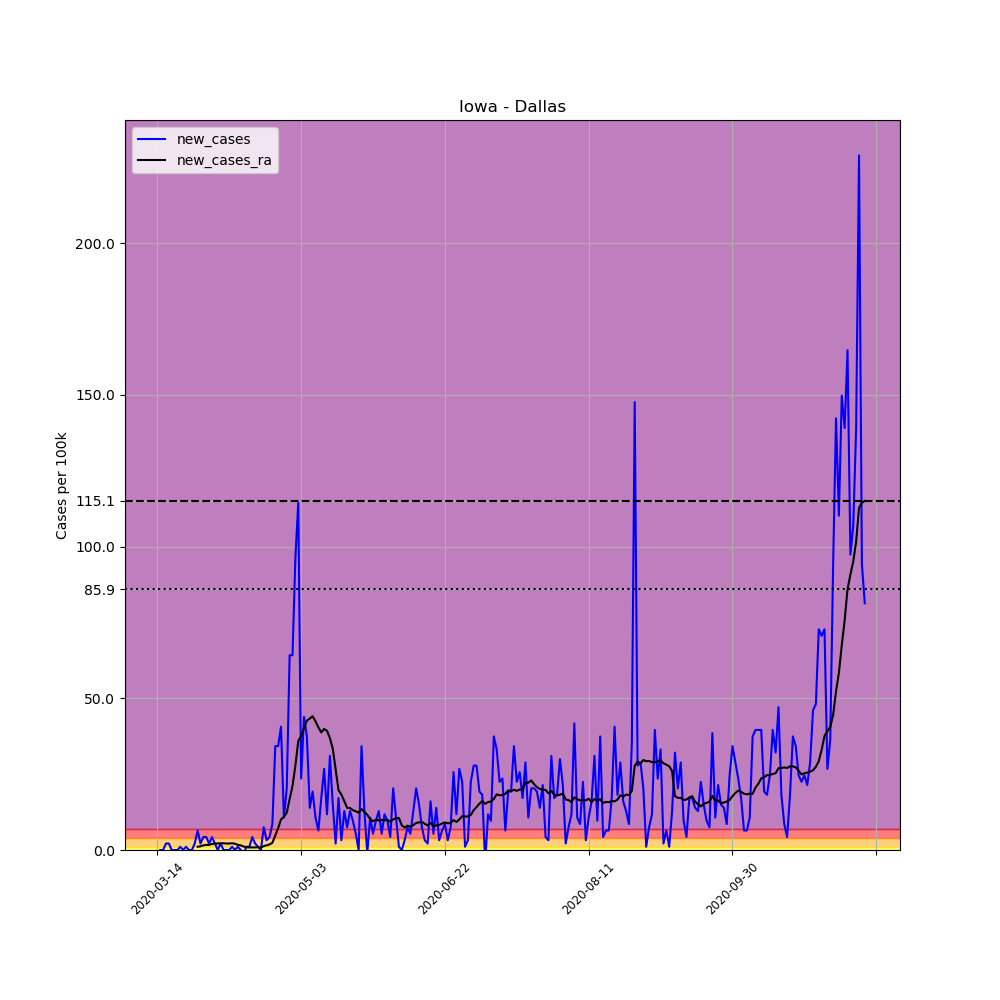

The table this chart was drawn from, first rows:
, date, county, state, fips, cases, deaths, COUNTY, STNAME, CTYNAME, POPESTIMATE2019, per_100k, new_cases, new_cases_ra
82919, 2020-03-14, Dallas, Iowa, 19049, 1, 0, 49, Iowa, Dallas, 93453, 1.07, , 
82920, 2020-03-15, Dallas, Iowa, 19049, 1, 0, 49, Iowa, Dallas, 93453, 1.07, 0.0, 
82921, 2020-03-16, Dallas, Iowa, 19049, 1, 0, 49, Iowa, Dallas, 93453, 1.07, 0.0, 
82922, 2020-03-17, Dallas, Iowa, 19049, 3, 0, 49, Iowa, Dallas, 93453, 3.21, 2.14, 
82923, 2020-03-18, Dallas, Iowa, 19049, 5, 0, 49, Iowa, Dallas, 93453, 5.35, 2.14, 
82924, 2020-03-19, Dallas, Iowa, 19049, 5, 0, 49, Iowa, Dallas, 93453, 5.35, 0.0, 
82925, 2020-03-20, Dallas, Iowa, 19049, 5, 0, 49, Iowa, Dallas, 93453, 5.35, 0.0, 
82926, 2020-03-21, Dallas, Iowa, 19049, 5, 0, 49, Iowa, Dallas, 93453, 5.35, 0.0, 
82927, 2020-03-22, Dallas, Iowa, 19049, 6, 0, 49, Iowa, Dallas, 93453, 6.42, 1.07, 
82928, 2020-03-23, Dallas, Iowa, 19049, 6, 0, 49, Iowa, Dallas, 93453, 6.42, 0.0, 
82929, 2020-03-24, Dallas, Iowa, 19049, 7, 0, 49, Iowa, Dallas, 93453, 7.49, 1.07, 
82930, 2020-03-25, Dallas, Iowa, 19049, 7, 0, 49, Iowa, Dallas, 93453, 7.49, 0.0, 
82931, 2020-03-26, Dallas, Iowa, 19049, 7, 0, 49, Iowa, Dallas, 93453, 7.49, 0.0, 
82932, 2020-03-27, Dallas, Iowa, 19049, 9, 0, 49, Iowa, Dallas, 93453, 9.631, 2.14, 
82933, 2020-03-28, Dallas, Iowa, 19049, 15, 0, 49, Iowa, Dallas, 93453, 16.05, 6.42, 1.07
82934, 2020-03-29, Dallas, Iowa, 19049, 17, 0, 49, Iowa, Dallas, 93453, 18.19, 2.14, 1.223
82935, 2020-03-30, Dallas, Iowa, 19049, 21, 0, 49, Iowa, Dallas, 93453, 22.47, 4.28, 1.529
82936, 2020-03-31, Dallas, Iowa, 19049, 25, 0, 49, Iowa, Dallas, 93453, 26.75, 4.28, 1.682
82937, 2020-04-01, Dallas, Iowa, 19049, 27, 0, 49, Iowa, Dallas, 93453, 28.89, 2.14, 1.682
82938, 2020-04-02, Dallas, Iowa, 19049, 31, 0, 49, Iowa, Dallas, 93453, 33.17, 4.28, 1.987
82939, 2020-04-03, Dallas, Iowa, 19049, 33, 0, 49, Iowa, Dallas, 93453, 35.31, 2.14, 2.14
82940, 2020-04-04, Dallas, Iowa, 19049, 33, 0, 49, Iowa, Dallas, 93453, 35.31, 0.0, 2.14
82941, 2020-04-05, Dallas, Iowa, 19049, 35, 0, 49, Iowa, Dallas, 93453, 37.45, 2.14, 2.217
82942, 2020-04-06, Dallas, Iowa, 19049, 35, 0, 49, Iowa, Dallas, 93453, 37.45, 0.0, 2.217
82943, 2020-04-07, Dallas, Iowa, 19049, 35, 0, 49, Iowa, Dallas, 93453, 37.45, 0.0, 2.14
82944, 2020-04-08, Dallas, Iowa, 19049, 35, 0, 49, Iowa, Dallas, 93453, 37.45, 0.0, 2.14
82945, 2020-04-09, Dallas, Iowa, 19049, 36, 0, 49, Iowa, Dallas, 93453, 38.52, 1.07, 2.217
82946, 2020-04-10, Dallas, Iowa, 19049, 36, 0, 49, Iowa, Dallas, 93453, 38.52, 0.0, 2.064
82947, 2020-04-11, Dallas, Iowa, 19049, 37, 0, 49, Iowa, Dallas, 93453, 39.59, 1.07, 1.682
82948, 2020-04-12, Dallas, Iowa, 19049, 37, 0, 49, Iowa, Dallas, 93453, 39.59, 0.0, 1.529
82949, 2020-04-13, Dallas, Iowa, 19049, 36, 0, 49, Iowa, Dallas, 93453, 38.52, -1.07, 1.146
82950, 2020-04-14, Dallas, Iowa, 19049, 37, 0, 49, Iowa, Dallas, 93453, 39.59, 1.07, 0.9172
82951, 2020-04-15, Dallas, Iowa, 19049, 38, 0, 49, Iowa, Dallas, 93453, 40.66, 1.07, 0.8408
82952, 2020-04-16, Dallas, Iowa, 19049, 42, 0, 49, Iowa, Dallas, 93453, 44.94, 4.28, 0.8408
82953, 2020-04-17, Dallas, Iowa, 19049, 44, 0, 49, Iowa, Dallas, 93453, 47.08, 2.14, 0.8408
82954, 2020-04-18, Dallas, Iowa, 19049, 45, 0, 49, Iowa, Dallas, 93453, 48.15, 1.07, 0.9172
82955, 2020-04-19, Dallas, Iowa, 19049, 45, 0, 49, Iowa, Dallas, 93453, 48.15, 0.0, 0.7643
82956, 2020-04-20, Dallas, Iowa, 19049, 52, 0, 49, Iowa, Dallas, 93453, 55.64, 7.49, 1.299
82957, 2020-04-21, Dallas, Iowa, 19049, 55, 0, 49, Iowa, Dallas, 93453, 58.85, 3.21, 1.529
82958, 2020-04-22, Dallas, Iowa, 19049, 59, 0, 49, Iowa, Dallas, 93453, 63.13, 4.28, 1.834
82959, 2020-04-23, Dallas, Iowa, 19049, 67, 0, 49, Iowa, Dallas, 93453, 71.69, 8.56, 2.369
82960, 2020-04-24, Dallas, Iowa, 19049, 99, 0, 49, Iowa, Dallas, 93453, 105.9, 34.24, 4.815
82961, 2020-04-25, Dallas, Iowa, 19049, 131, 0, 49, Iowa, Dallas, 93453, 140.2, 34.24, 7.185
82962, 2020-04-26, Dallas, Iowa, 19049, 169, 0, 49, Iowa, Dallas, 93453, 180.8, 40.66, 10.09
82963, 2020-04-27, Dallas, Iowa, 19049, 179, 0, 49, Iowa, Dallas, 93453, 191.5, 10.7, 10.93
82964, 2020-04-28, Dallas, Iowa, 19049, 198, 0, 49, Iowa, Dallas, 93453, 211.9, 20.33, 12.31
82965, 2020-04-29, Dallas, Iowa, 19049, 258, 0, 49, Iowa, Dallas, 93453, 276.1, 64.2, 16.82
82966, 2020-04-30, Dallas, Iowa, 19049, 318, 0, 49, Iowa, Dallas, 93453, 340.3, 64.2, 21.1
82967, 2020-05-01, Dallas, Iowa, 19049, 408, 0, 49, Iowa, Dallas, 93453, 436.6, 96.31, 27.82
82968, 2020-05-02, Dallas, Iowa, 19049, 515, 0, 49, Iowa, Dallas, 93453, 551.1, 114.5, 35.92
82969, 2020-05-03, Dallas, Iowa, 19049, 537, 0, 49, Iowa, Dallas, 93453, 574.6, 23.54, 37.6
82970, 2020-05-04, Dallas, Iowa, 19049, 578, 1, 49, Iowa, Dallas, 93453, 618.5, 43.87, 40.2
82971, 2020-05-05, Dallas, Iowa, 19049, 613, 3, 49, Iowa, Dallas, 93453, 655.9, 37.45, 42.65
82972, 2020-05-06, Dallas, Iowa, 19049, 626, 3, 49, Iowa, Dallas, 93453, 669.9, 13.91, 43.34
82973, 2020-05-07, Dallas, Iowa, 19049, 644, 4, 49, Iowa, Dallas, 93453, 689.1, 19.26, 44.1
82974, 2020-05-08, Dallas, Iowa, 19049, 654, 5, 49, Iowa, Dallas, 93453, 699.8, 10.7, 42.42
82975, 2020-05-09, Dallas, Iowa, 19049, 660, 5, 49, Iowa, Dallas, 93453, 706.2, 6.42, 40.43
82976, 2020-05-10, Dallas, Iowa, 19049, 676, 6, 49, Iowa, Dallas, 93453, 723.4, 17.12, 38.75
82977, 2020-05-11, Dallas, Iowa, 19049, 701, 6, 49, Iowa, Dallas, 93453, 750.1, 26.75, 39.9
82978, 2020-05-12, Dallas, Iowa, 19049, 712, 7, 49, Iowa, Dallas, 93453, 761.9, 11.77, 39.29
... 187 more rows
